The GitHub repository aldinabu/bp contains a labelled image folder "bp" with 6 categories: discoloration, micro defect, structural irreparable defect, structural repairable defect, textural defect, undamaged. Examples follow, each with its label.

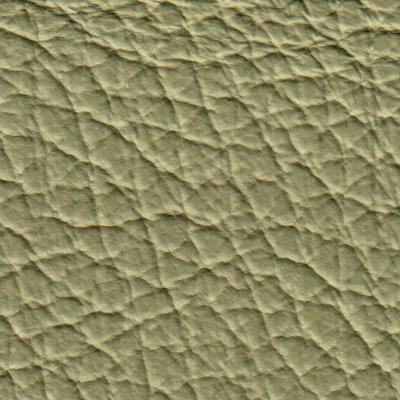
Label: structural irreparable defect

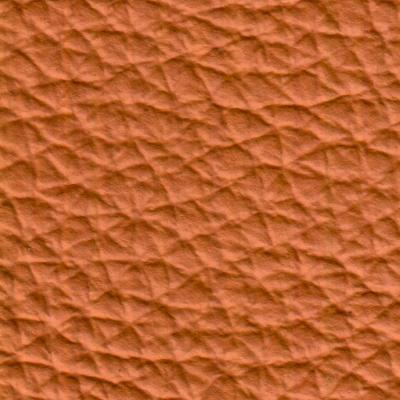
Label: textural defect

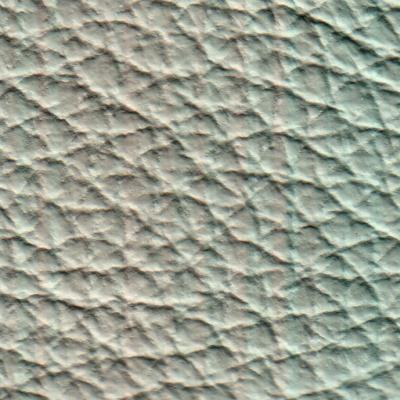
Label: structural repairable defect

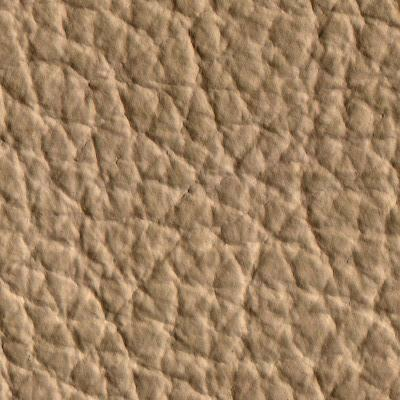
Label: micro defect

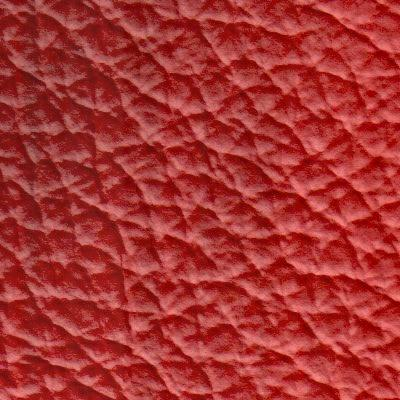
Label: discoloration

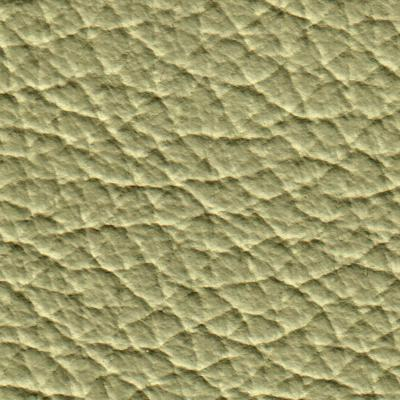
Label: undamaged
